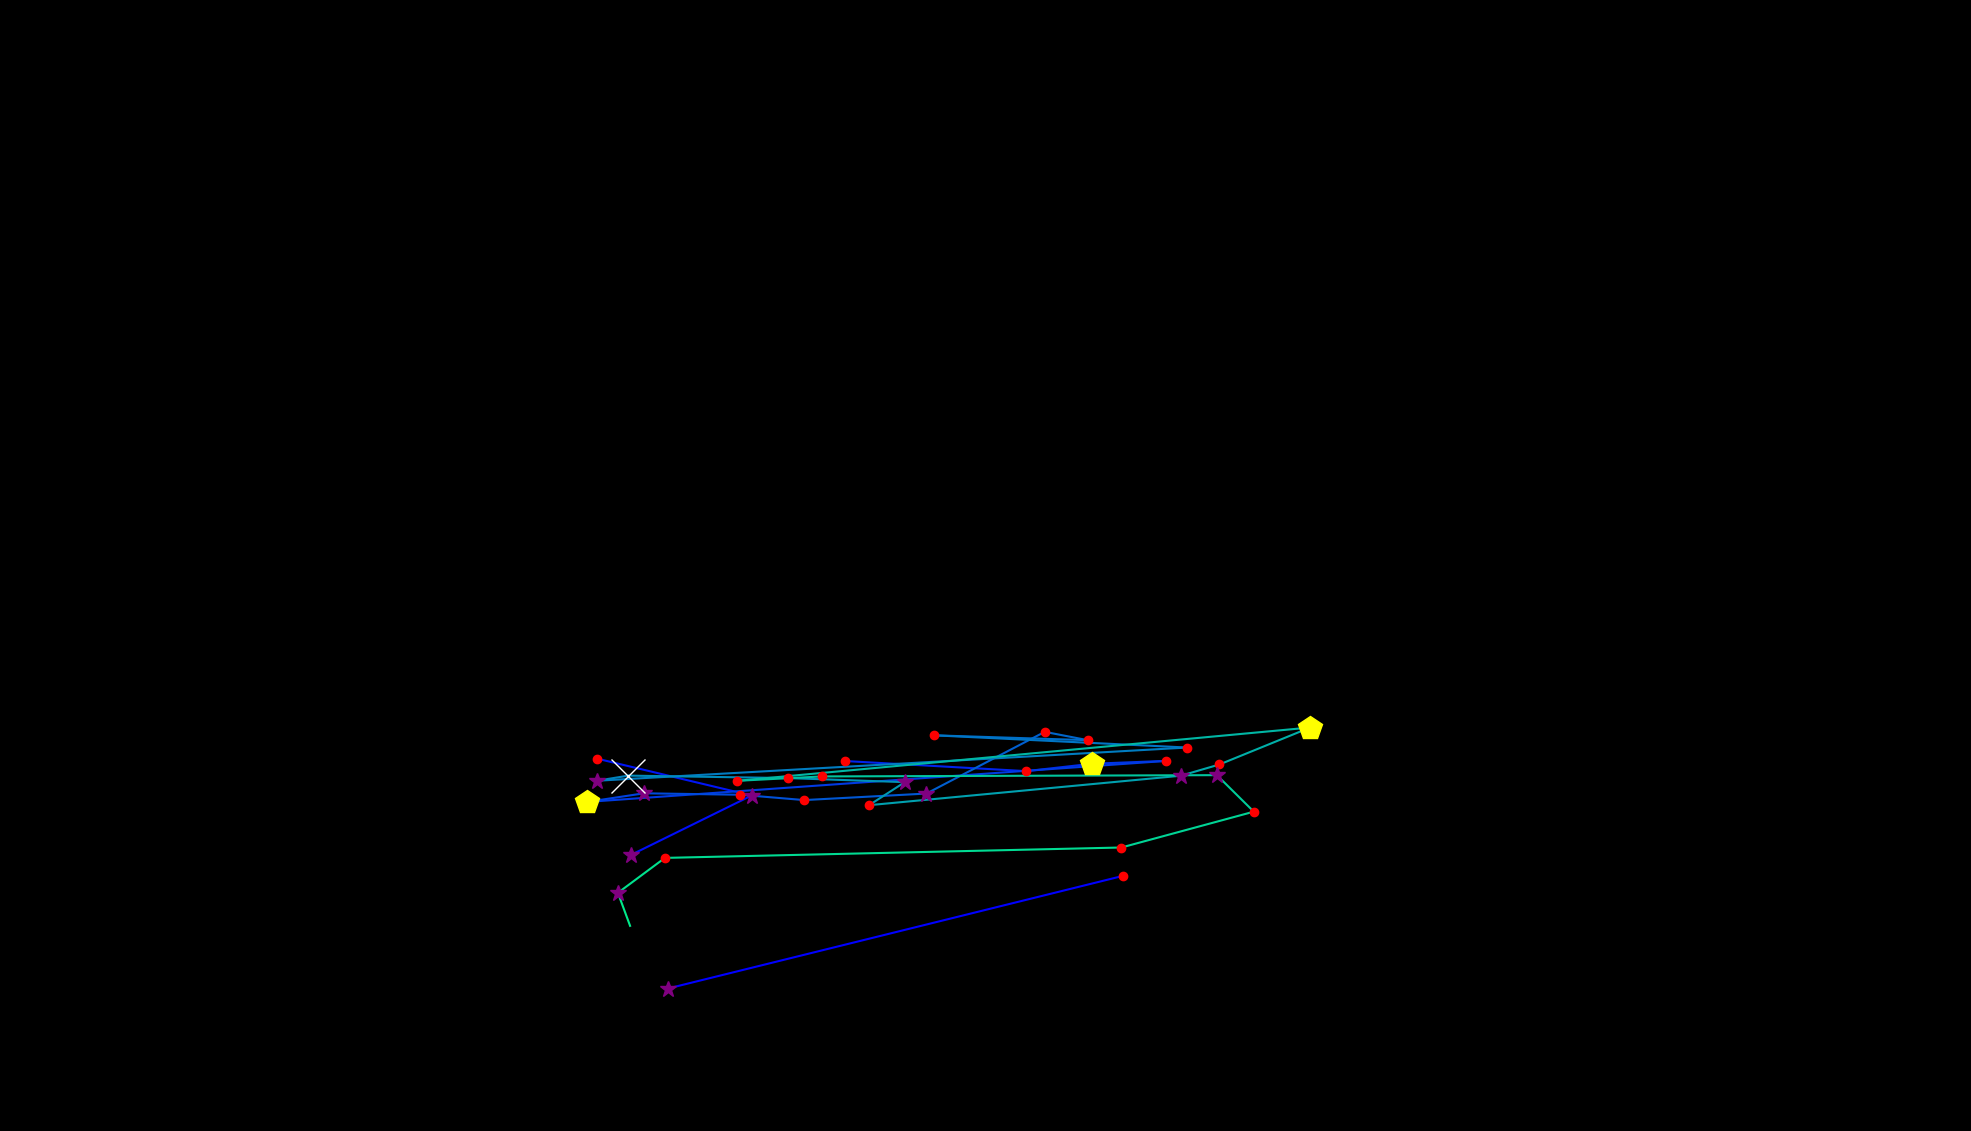

Data behind this chart, as committed beside it:
, fixation_id, timestamp, avg_gaze_x, avg_gaze_y, duration
0, 205.0, 70960, 867.4, 185, 349.4
1, 206.0, 71418, 1458, 331.3, 132.5
2, 213.0, 73044, 819.4, 358.5, 253
3, 214.0, 73406, 976.1, 435.7, 289.2
4, 215.0, 73767, 775.6, 483.5, 168.7
5, 217.0, 74430, 1097, 480.5, 241
6, 218.0, 74755, 1333, 467.4, 168.7
7, 219.0, 75165, 1418, 476.9, 469.9
8, 220.0, 75671, 1515, 480.6, 144.6
9, 221.0, 76081, 762.1, 427.3, 469.9
10, 222.0, 76575, 836.3, 438.6, 253
11, 223.0, 76852, 961.6, 436.7, 204.8
12, 224.0, 77081, 1044, 429.8, 168.7
13, 225.0, 77286, 1203, 438.2, 373.5
14, 226.0, 77744, 1357, 518.4, 168.7
15, 227.0, 77937, 1413, 507.6, 132.5
16, 228.0, 78093, 1214, 513.8, 180.7
17, 229.0, 78298, 1542, 498, 204.8
18, 230.0, 78587, 775.4, 454.9, 289.2
19, 231.0, 78901, 816.1, 461.5, 867.6
20, 232.0, 79840, 1023, 458.3, 241
21, 233.0, 80142, 1175, 453.1, 265.1
22, 234.0, 80431, 1129, 423.1, 204.8
23, 235.0, 80672, 1534, 461.4, 373.5
24, 236.0, 81069, 1584, 476, 156.6
25, 237.0, 81250, 1702, 524, 457.9
26, 238.0, 81804, 957.6, 454.8, 228.9
27, 239.0, 82070, 1068, 460.5, 132.5
28, 240.0, 82238, 1580, 462.1, 361.5
29, 241.0, 82636, 1628, 414.7, 180.7
30, 242.0, 82889, 1456, 368.2, 120.5
31, 243.0, 83166, 863.5, 354.7, 144.6
32, 244.0, 83335, 802.5, 309.3, 337.4
33, 245.0, 83696, 818.3, 266.5, 24.1
34, 258.0, 88540, 1390, 650.2, 108.4
